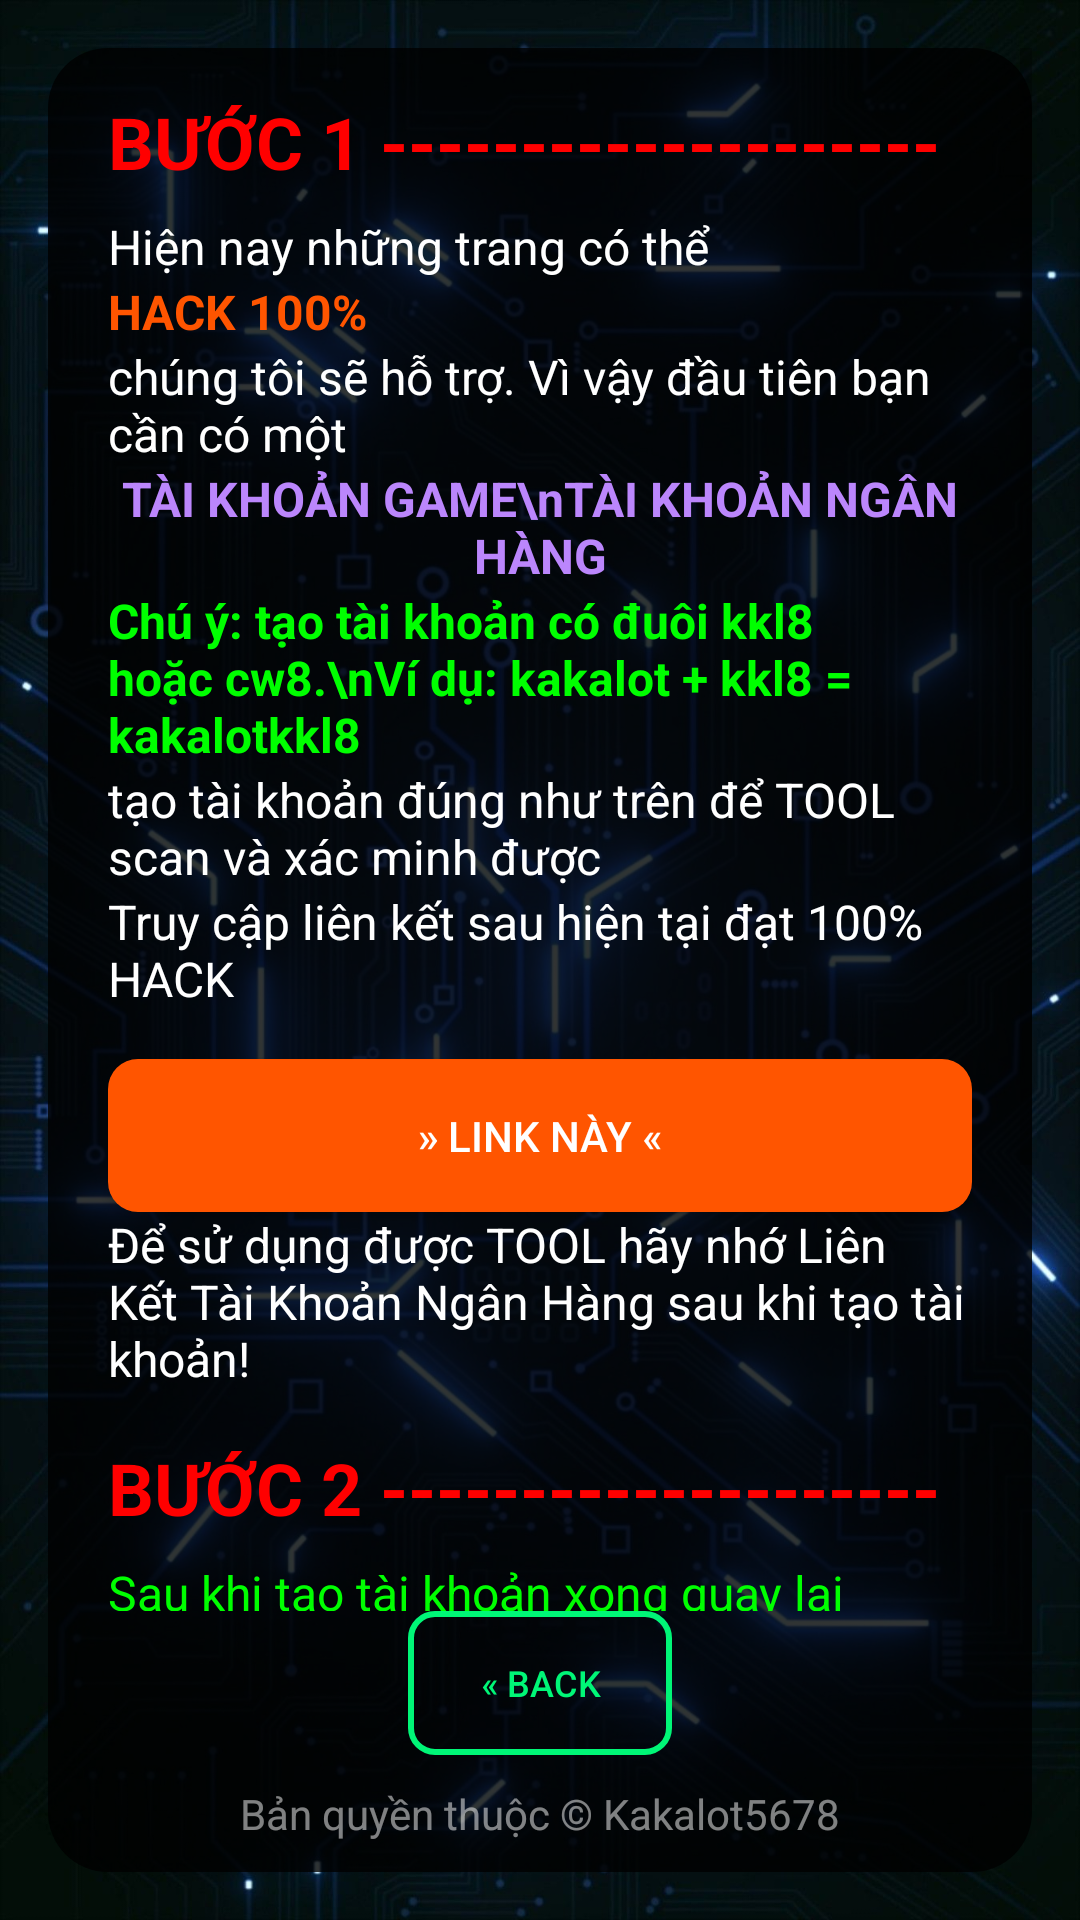

Layout XML and referenced resources for this Android screen:
<!-- AndroidManifest.xml: activity theme Theme.AppCompat.Light.NoActionBar -->
<!-- res/layout/activity_third.xml -->
<?xml version="1.0" encoding="utf-8"?>
<RelativeLayout xmlns:android="http://schemas.android.com/apk/res/android"
    android:layout_width="match_parent"
    android:layout_height="match_parent"
    android:padding="16dp"
    android:background="@drawable/bg">

    
    <View
        android:layout_width="match_parent"
        android:layout_height="match_parent"
        android:background="@drawable/rounded_view"
        android:layout_alignParentTop="true"
        android:layout_alignParentBottom="true"/>

    
    <FrameLayout
        android:layout_width="match_parent"
        android:layout_height="match_parent"
        android:layout_above="@id/bottomLayout">

        <ScrollView
            android:layout_width="match_parent"
            android:layout_height="wrap_content">

            <LinearLayout
                android:id="@+id/contentLayout"
                android:layout_width="match_parent"
                android:layout_height="wrap_content"
                android:orientation="vertical"
                android:gravity="center">

                
                <TextView
                    android:layout_width="match_parent"
                    android:layout_height="wrap_content"
                    android:text="BƯỚC 1 --------------------"
                    android:textSize="24sp"
                    android:textStyle="bold"
                    android:layout_marginTop="15dp"
                    android:layout_marginStart="20dp"
                    android:layout_marginEnd="20dp"
                    android:textColor="@color/custom_red"
                    android:layout_marginBottom="8dp" />

                <TextView
                    android:layout_width="match_parent"
                    android:layout_height="wrap_content"
                    android:text="Hiện nay những trang có thể "
                    android:textSize="16sp"
                    android:layout_marginStart="20dp"
                    android:layout_marginEnd="20dp"
                    android:textColor="@android:color/white" />

                <TextView
                    android:layout_width="match_parent"
                    android:layout_height="wrap_content"
                    android:text="HACK 100%"
                    android:textSize="16sp"
                    android:layout_marginStart="20dp"
                    android:layout_marginEnd="20dp"
                    android:textColor="#FF5500"
                    android:textStyle="bold" />

                <TextView
                    android:layout_width="match_parent"
                    android:layout_height="wrap_content"
                    android:text="chúng tôi sẽ hỗ trợ. Vì vậy đầu tiên bạn cần có một"
                    android:textSize="16sp"
                    android:layout_marginStart="20dp"
                    android:layout_marginEnd="20dp"
                    android:textColor="@android:color/white" />

                <TextView
                    android:layout_width="match_parent"
                    android:layout_height="wrap_content"
                    android:text="TÀI KHOẢN GAME\nTÀI KHOẢN NGÂN HÀNG"
                    android:textSize="16sp"
                    android:layout_marginStart="20dp"
                    android:layout_marginEnd="20dp"
                    android:gravity="center"
                    android:textColor="#FFBB86FC"
                    android:textStyle="bold" />

                <TextView
                    android:layout_width="match_parent"
                    android:layout_height="wrap_content"
                    android:text="Chú ý: tạo tài khoản có đuôi kkl8 hoặc cw8.\nVí dụ: kakalot + kkl8 = kakalotkkl8"
                    android:textSize="16sp"
                    android:layout_marginStart="20dp"
                    android:layout_marginEnd="20dp"
                    android:textColor="@color/custom_green"
                    android:textStyle="bold" />

                <TextView
                    android:layout_width="match_parent"
                    android:layout_height="wrap_content"
                    android:text="tạo tài khoản đúng như trên để TOOL scan và xác minh được"
                    android:textSize="16sp"
                    android:layout_marginStart="20dp"
                    android:layout_marginEnd="20dp"
                    android:textColor="@android:color/white" />

                <TextView
                    android:layout_width="match_parent"
                    android:layout_height="wrap_content"
                    android:text="Truy cập liên kết sau hiện tại đạt 100% HACK"
                    android:textSize="16sp"
                    android:layout_marginStart="20dp"
                    android:layout_marginEnd="20dp"
                    android:textColor="@android:color/white" />

                <Button
                    android:id="@+id/LinkUrlButton"
                    android:layout_width="match_parent"
                    android:layout_height="wrap_content"
                    android:text="» LINK NÀY «"
                    android:layout_marginTop="16dp"
                    android:padding="16dp"
                    android:layout_marginStart="20dp"
                    android:layout_marginEnd="20dp"
                    android:background="@drawable/rounded_background"
                    android:textColor="@android:color/white"
                    android:backgroundTint="#FF5500" />

                <TextView
                    android:layout_width="match_parent"
                    android:layout_height="wrap_content"
                    android:text="Để sử dụng được TOOL hãy nhớ Liên Kết Tài Khoản Ngân Hàng sau khi tạo tài khoản!"
                    android:textSize="16sp"
                    android:layout_marginStart="20dp"
                    android:layout_marginEnd="20dp"
                    android:textColor="@android:color/white" />

                
                <TextView
                    android:layout_width="match_parent"
                    android:layout_height="wrap_content"
                    android:text="BƯỚC 2 --------------------"
                    android:textSize="24sp"
                    android:textStyle="bold"
                    android:textColor="@color/custom_red"
                    android:layout_marginTop="16dp"
                    android:layout_marginStart="20dp"
                    android:layout_marginEnd="20dp"
                    android:layout_marginBottom="8dp" />

                <TextView
                    android:layout_width="match_parent"
                    android:layout_height="wrap_content"
                    android:text="Sau khi tạo tài khoản xong quay lại TOOL để xác minh"
                    android:textSize="16sp"
                    android:layout_marginStart="20dp"
                    android:layout_marginEnd="20dp"
                    android:textColor="@color/custom_green" />

                
                <EditText
                    android:id="@+id/usernameInput"
                    android:layout_width="match_parent"
                    android:layout_height="wrap_content"
                    android:hint="Nhập Username"
                    android:layout_marginTop="16dp"
                    android:padding="12dp"
                    android:layout_marginStart="20dp"
                    android:layout_marginEnd="20dp"
                    android:background="@drawable/edittext_background"
                    android:textColor="@color/custom_red"/>

                
                <Button
                    android:id="@+id/verifyButton"
                    android:layout_width="match_parent"
                    android:layout_height="wrap_content"
                    android:text="Xác Minh Tài Khoản"
                    android:layout_marginTop="16dp"
                    android:padding="12dp"
                    android:layout_marginStart="20dp"
                    android:layout_marginEnd="20dp"
                    android:background="@drawable/rounded_background"
                    android:textColor="@android:color/white"
                    android:backgroundTint="#FF5500" />

                
                <Button
                    android:id="@+id/contactTelegramButton"
                    android:layout_width="match_parent"
                    android:layout_height="wrap_content"
                    android:text="Liên Hệ Telegram"
                    android:layout_marginTop="8dp"
                    android:padding="12dp"
                    android:layout_marginStart="20dp"
                    android:layout_marginEnd="20dp"
                    android:background="@drawable/rounded_background"
                    android:textColor="@android:color/white"
                    android:backgroundTint="#007AFF" />
            </LinearLayout>
        </ScrollView>
    </FrameLayout>

    
    <LinearLayout
        android:id="@+id/bottomLayout"
        android:layout_width="match_parent"
        android:layout_height="wrap_content"
        android:orientation="vertical"
        android:layout_alignParentBottom="true"
        android:gravity="center">

        
        <Button
            android:id="@+id/buttonBack"
            android:layout_width="wrap_content"
            android:layout_height="wrap_content"
            android:text="« Back"
            android:textSize="12sp"
            android:textColor="#00F677"
            android:background="@drawable/button_next_background"
            android:padding="4dp"
            android:layout_marginBottom="10dp"/>

        
        <TextView
            android:id="@+id/textViewCopyright"
            android:layout_width="wrap_content"
            android:layout_height="wrap_content"
            android:text="Bản quyền thuộc © Kakalot5678"
            android:textSize="14sp"
            android:textColor="#80FFFFFF"
            android:elevation="10dp"
            android:background="@android:color/transparent"
            android:layout_marginBottom="10dp"/>
    </LinearLayout>

</RelativeLayout>
<!-- resources referenced by this layout -->
<resources>
  <color name="custom_green">#00FF00</color>
  <color name="custom_red">#FF0000</color>
  <!-- drawable bg: jpg bitmap (drawable, 234495 bytes) -->
  <!-- drawable button_next_background (drawable) -->
  <selector xmlns:android="http://schemas.android.com/apk/res/android">
      <item>
          <shape android:shape="rectangle">
              <solid android:color="@android:color/transparent"/> 
              <stroke android:width="2dp" android:color="#00F677"/> 
              <corners android:radius="8dp"/> 
          </shape>
      </item>
  </selector>
  <!-- drawable edittext_background (drawable) -->
  <shape xmlns:android="http://schemas.android.com/apk/res/android">
      <corners android:radius="20dp" />
      <solid android:color="#AE89FFF4"/> 
  </shape>
  <!-- drawable rounded_background (drawable) -->
  <?xml version="1.0" encoding="utf-8"?>
  <shape xmlns:android="http://schemas.android.com/apk/res/android"
      android:shape="rectangle">
      <solid android:color="#FFFFFF"/>
      <corners android:radius="10dp"/> 
  
  </shape>
  <!-- drawable rounded_view (drawable) -->
  <shape xmlns:android="http://schemas.android.com/apk/res/android">
      <corners android:radius="20dp" />
      <solid android:color="#CB000000"/> 
  </shape>
</resources>
